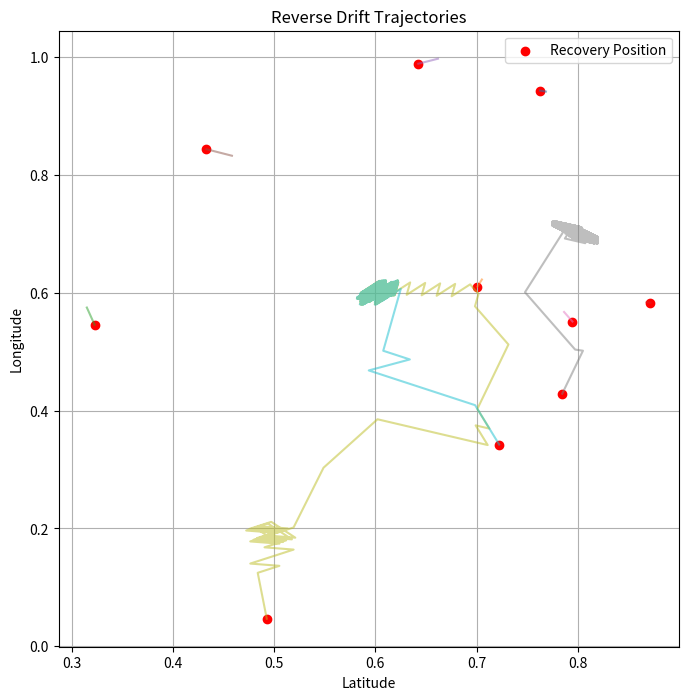

The script that saved this image:
import numpy as np
import matplotlib.pyplot as plt

# Define parameters and data (dummy dataset)
num_bodies = 10
recovery_positions = np.random.rand(num_bodies, 2)  # Random recovery positions (latitude, longitude)
recovery_times = np.random.randint(1, 100, size=num_bodies)  # Random recovery times (in days)
grid_size = (10, 10)  # Size of the grid for ocean current and wind data
current_speeds = np.random.uniform(0.1, 1.0, size=grid_size)  # Random current speeds (m/s)
current_directions = np.random.uniform(0, 360, size=grid_size)  # Random current directions (degrees)
wind_speeds = np.random.uniform(1.0, 10.0, size=grid_size)  # Random wind speeds (m/s)
wind_directions = np.random.uniform(0, 360, size=grid_size)  # Random wind directions (degrees)

# Leeway model parameters (dummy values)
leeway_percentage = 0.02  # Leeway as percentage of wind speed
time_step_minutes = 60  # Time step in minutes for simulation
simulation_duration_days = 30  # Duration of reverse drift simulation in days

# Function to simulate reverse drift trajectory
def simulate_reverse_drift(recovery_position, recovery_time):
    position_history = [recovery_position]
    current_position = np.array(recovery_position)
    
    # Simulate reverse drift over time
    for t in range(recovery_time * 24 * 60, 0, -time_step_minutes):  # Convert recovery_time to minutes
        # Calculate current time in days (negative value, moving backwards in time)
        current_time_days = -t / (24 * 60)
        
        # Determine current grid cell based on current position
        grid_cell = (int(current_position[0] * grid_size[0]), int(current_position[1] * grid_size[1]))
        
        # Get current speed and direction from grid data
        current_speed = current_speeds[grid_cell]
        current_direction = np.radians(current_directions[grid_cell])
        
        # Calculate current velocity components (east-west and north-south)
        current_velocity = current_speed * np.array([np.cos(current_direction), np.sin(current_direction)])
        
        # Calculate leeway velocity based on wind speed and leeway percentage
        wind_speed = wind_speeds[grid_cell]
        leeway_velocity = leeway_percentage * wind_speed
        
        # Combine ocean current velocity and leeway velocity
        total_velocity = current_velocity + leeway_velocity
        
        # Update current position based on total velocity and time step
        current_position += total_velocity * (time_step_minutes / (60 * 24))  # Convert time_step_minutes to days
        
        # Append updated position to history
        position_history.append(current_position.copy())
        
        # Break loop if simulation duration is reached
        if current_time_days <= -simulation_duration_days:
            break
    
    return np.array(position_history)

# Simulate reverse drift for each recovery body
rd_trajectories = []
for i in range(num_bodies):
    recovery_position = recovery_positions[i]
    recovery_time = recovery_times[i]
    rd_trajectory = simulate_reverse_drift(recovery_position, recovery_time)
    rd_trajectories.append(rd_trajectory)

# Plot reverse drift trajectories
plt.figure(figsize=(8, 8))
for trajectory in rd_trajectories:
    plt.plot(trajectory[:, 0], trajectory[:, 1], alpha=0.5)
plt.scatter(recovery_positions[:, 0], recovery_positions[:, 1], color='red', label='Recovery Position')
plt.title('Reverse Drift Trajectories')
plt.xlabel('Latitude')
plt.ylabel('Longitude')
plt.legend()
plt.grid(True)
plt.show()
